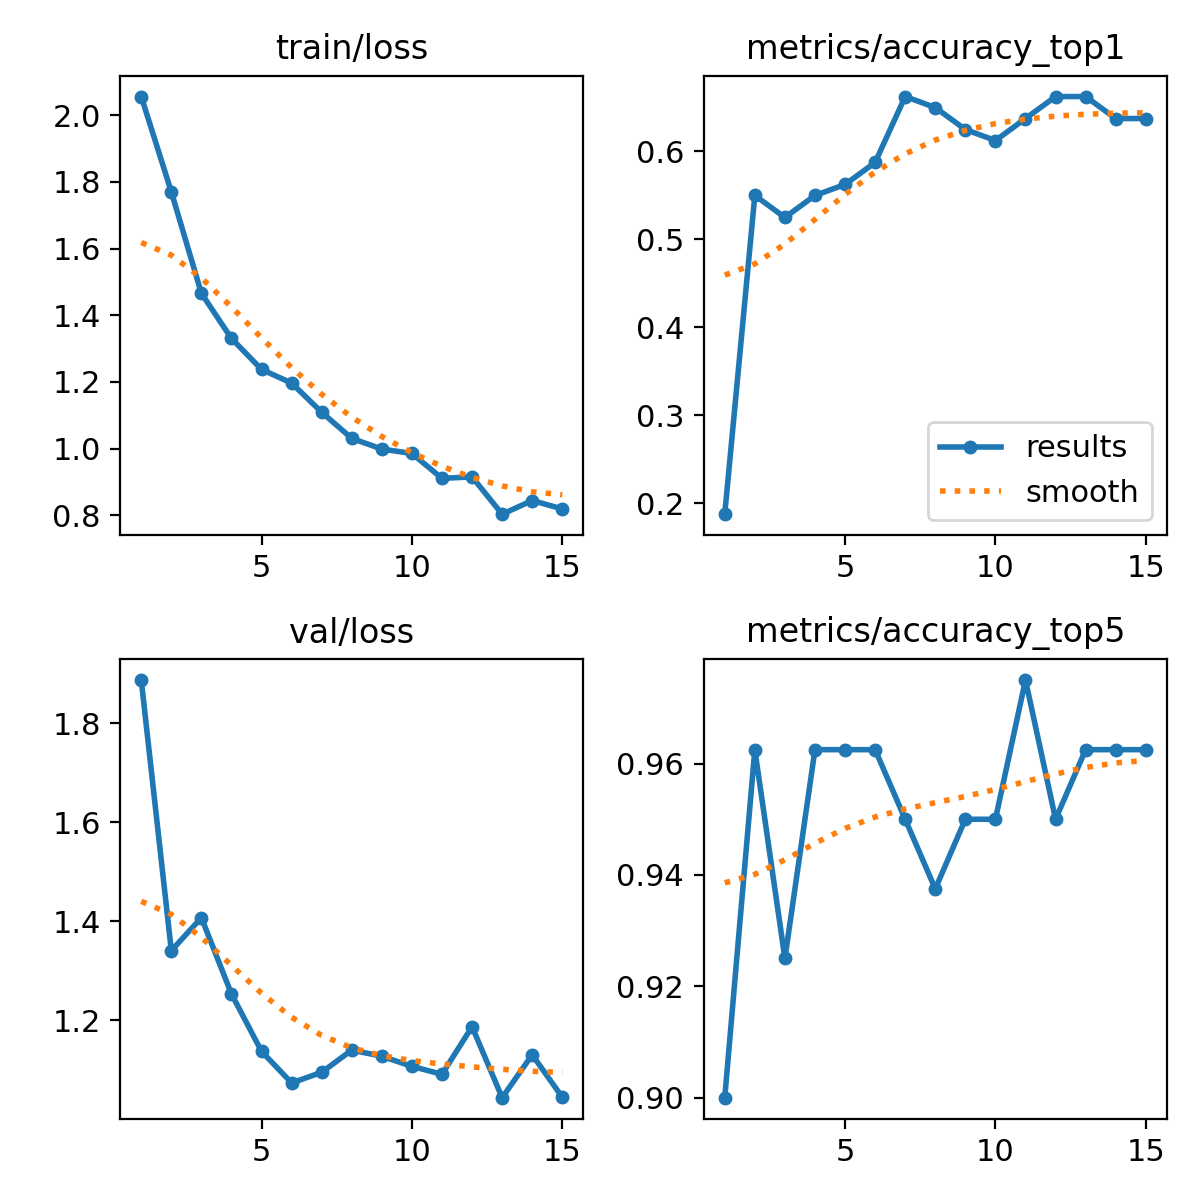

Source data for this figure (header and first rows):
epoch, time, train/loss, metrics/accuracy_top1, metrics/accuracy_top5, val/loss, lr/pg0, lr/pg1, lr/pg2
1, 17.51, 2.056, 0.1875, 0.9, 1.887, 0.0002721, 0.0002721, 0.0002721
2, 34.63, 1.77, 0.55, 0.9625, 1.341, 0.0005135, 0.0005135, 0.0005135
3, 51.83, 1.466, 0.525, 0.925, 1.407, 0.0007182, 0.0007182, 0.0007182
4, 68.7, 1.33, 0.55, 0.9625, 1.254, 0.0006681, 0.0006681, 0.0006681
5, 85.72, 1.238, 0.5625, 0.9625, 1.138, 0.0006131, 0.0006131, 0.0006131
6, 103.2, 1.197, 0.5875, 0.9625, 1.074, 0.0005581, 0.0005581, 0.0005581
7, 120.5, 1.109, 0.6625, 0.95, 1.096, 0.0005031, 0.0005031, 0.0005031
8, 137.9, 1.031, 0.65, 0.9375, 1.14, 0.0004482, 0.0004482, 0.0004482
9, 155.6, 0.9987, 0.625, 0.95, 1.128, 0.0003932, 0.0003932, 0.0003932
10, 173.2, 0.9854, 0.6125, 0.95, 1.107, 0.0003382, 0.0003382, 0.0003382
11, 190.9, 0.9108, 0.6375, 0.975, 1.091, 0.0002832, 0.0002832, 0.0002832
12, 208.5, 0.9153, 0.6625, 0.95, 1.187, 0.0002282, 0.0002282, 0.0002282
13, 226.3, 0.8034, 0.6625, 0.9625, 1.044, 0.0001733, 0.0001733, 0.0001733
14, 244.2, 0.8444, 0.6375, 0.9625, 1.131, 0.0001183, 0.0001183, 0.0001183
15, 262.6, 0.8191, 0.6375, 0.9625, 1.045, 6.3308e-05, 6.3308e-05, 6.3308e-05
